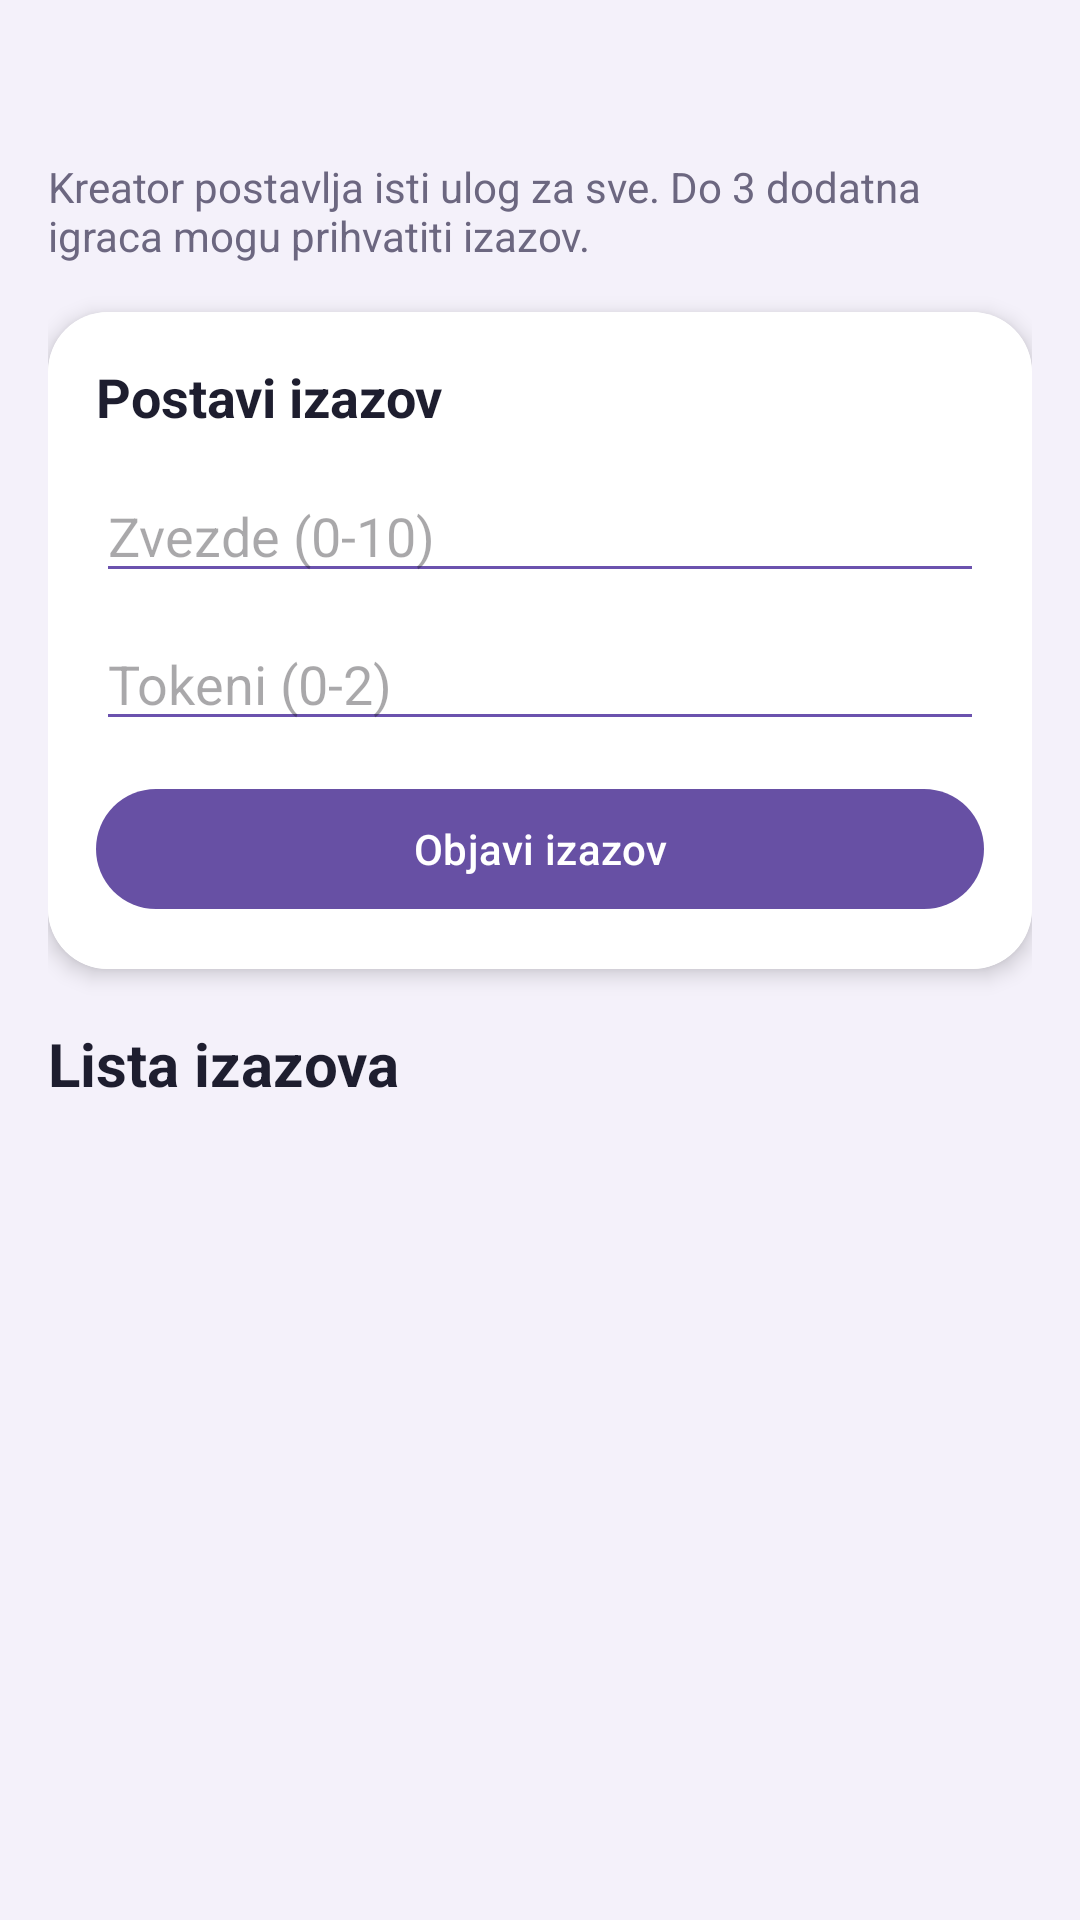

Layout XML and referenced resources for this Android screen:
<!-- AndroidManifest.xml: application theme Theme.Slagalica -->
<!-- res/layout/fragment_region_challenges.xml -->
<?xml version="1.0" encoding="utf-8"?>
<ScrollView xmlns:android="http://schemas.android.com/apk/res/android"
    xmlns:app="http://schemas.android.com/apk/res-auto"
    android:layout_width="match_parent"
    android:layout_height="match_parent"
    android:background="#F4F1FA"
    android:fillViewport="true">

    <LinearLayout
        android:layout_width="match_parent"
        android:layout_height="wrap_content"
        android:orientation="vertical"
        android:padding="16dp">

        <TextView
            android:id="@+id/regionChallengeTitle"
            android:layout_width="match_parent"
            android:layout_height="wrap_content"
            android:textColor="#1E1E2F"
            android:textSize="23sp"
            android:textStyle="bold" />

        <TextView
            android:layout_width="match_parent"
            android:layout_height="wrap_content"
            android:layout_marginTop="6dp"
            android:text="Kreator postavlja isti ulog za sve. Do 3 dodatna igraca mogu prihvatiti izazov."
            android:textColor="#6C6780"
            android:textSize="14sp" />

        <androidx.cardview.widget.CardView
            android:layout_width="match_parent"
            android:layout_height="wrap_content"
            android:layout_marginTop="16dp"
            app:cardCornerRadius="20dp"
            app:cardElevation="4dp">

            <LinearLayout
                android:layout_width="match_parent"
                android:layout_height="wrap_content"
                android:background="#FFFFFF"
                android:orientation="vertical"
                android:padding="16dp">

                <TextView
                    android:layout_width="match_parent"
                    android:layout_height="wrap_content"
                    android:text="Postavi izazov"
                    android:textColor="#1E1E2F"
                    android:textSize="18sp"
                    android:textStyle="bold" />

                <EditText
                    android:id="@+id/regionChallengeStarsInput"
                    android:layout_width="match_parent"
                    android:layout_height="wrap_content"
                    android:layout_marginTop="12dp"
                    android:backgroundTint="#6B52AE"
                    android:hint="Zvezde (0-10)"
                    android:inputType="number" />

                <EditText
                    android:id="@+id/regionChallengeTokensInput"
                    android:layout_width="match_parent"
                    android:layout_height="wrap_content"
                    android:layout_marginTop="8dp"
                    android:backgroundTint="#6B52AE"
                    android:hint="Tokeni (0-2)"
                    android:inputType="number" />

                <com.google.android.material.button.MaterialButton
                    android:id="@+id/regionChallengeCreateButton"
                    android:layout_width="match_parent"
                    android:layout_height="wrap_content"
                    android:layout_marginTop="12dp"
                    android:text="Objavi izazov" />
            </LinearLayout>
        </androidx.cardview.widget.CardView>

        <TextView
            android:layout_width="match_parent"
            android:layout_height="wrap_content"
            android:layout_marginTop="18dp"
            android:text="Lista izazova"
            android:textColor="#1E1E2F"
            android:textSize="20sp"
            android:textStyle="bold" />

        <LinearLayout
            android:id="@+id/regionChallengeList"
            android:layout_width="match_parent"
            android:layout_height="wrap_content"
            android:layout_marginTop="12dp"
            android:orientation="vertical" />
    </LinearLayout>
</ScrollView>
<!-- resources referenced by this layout -->
<resources>
  <style name="Theme.Slagalica" parent="Base.Theme.Slagalica" />
  <style name="Base.Theme.Slagalica" parent="Theme.Material3.DayNight.NoActionBar">
          <item name="bottomNavigationStyle">@style/Widget.Slagalica.BottomNavigationView</item>
      </style>
  <style name="Widget.Slagalica.BottomNavigationView" parent="Widget.Material3.BottomNavigationView">
          <item name="android:minHeight">@dimen/bottom_nav_height</item>
          <item name="itemPaddingTop">2dp</item>
          <item name="itemPaddingBottom">2dp</item>
          <item name="itemIconSize">24dp</item>
      </style>
  <dimen name="bottom_nav_height">56dp</dimen>
</resources>
